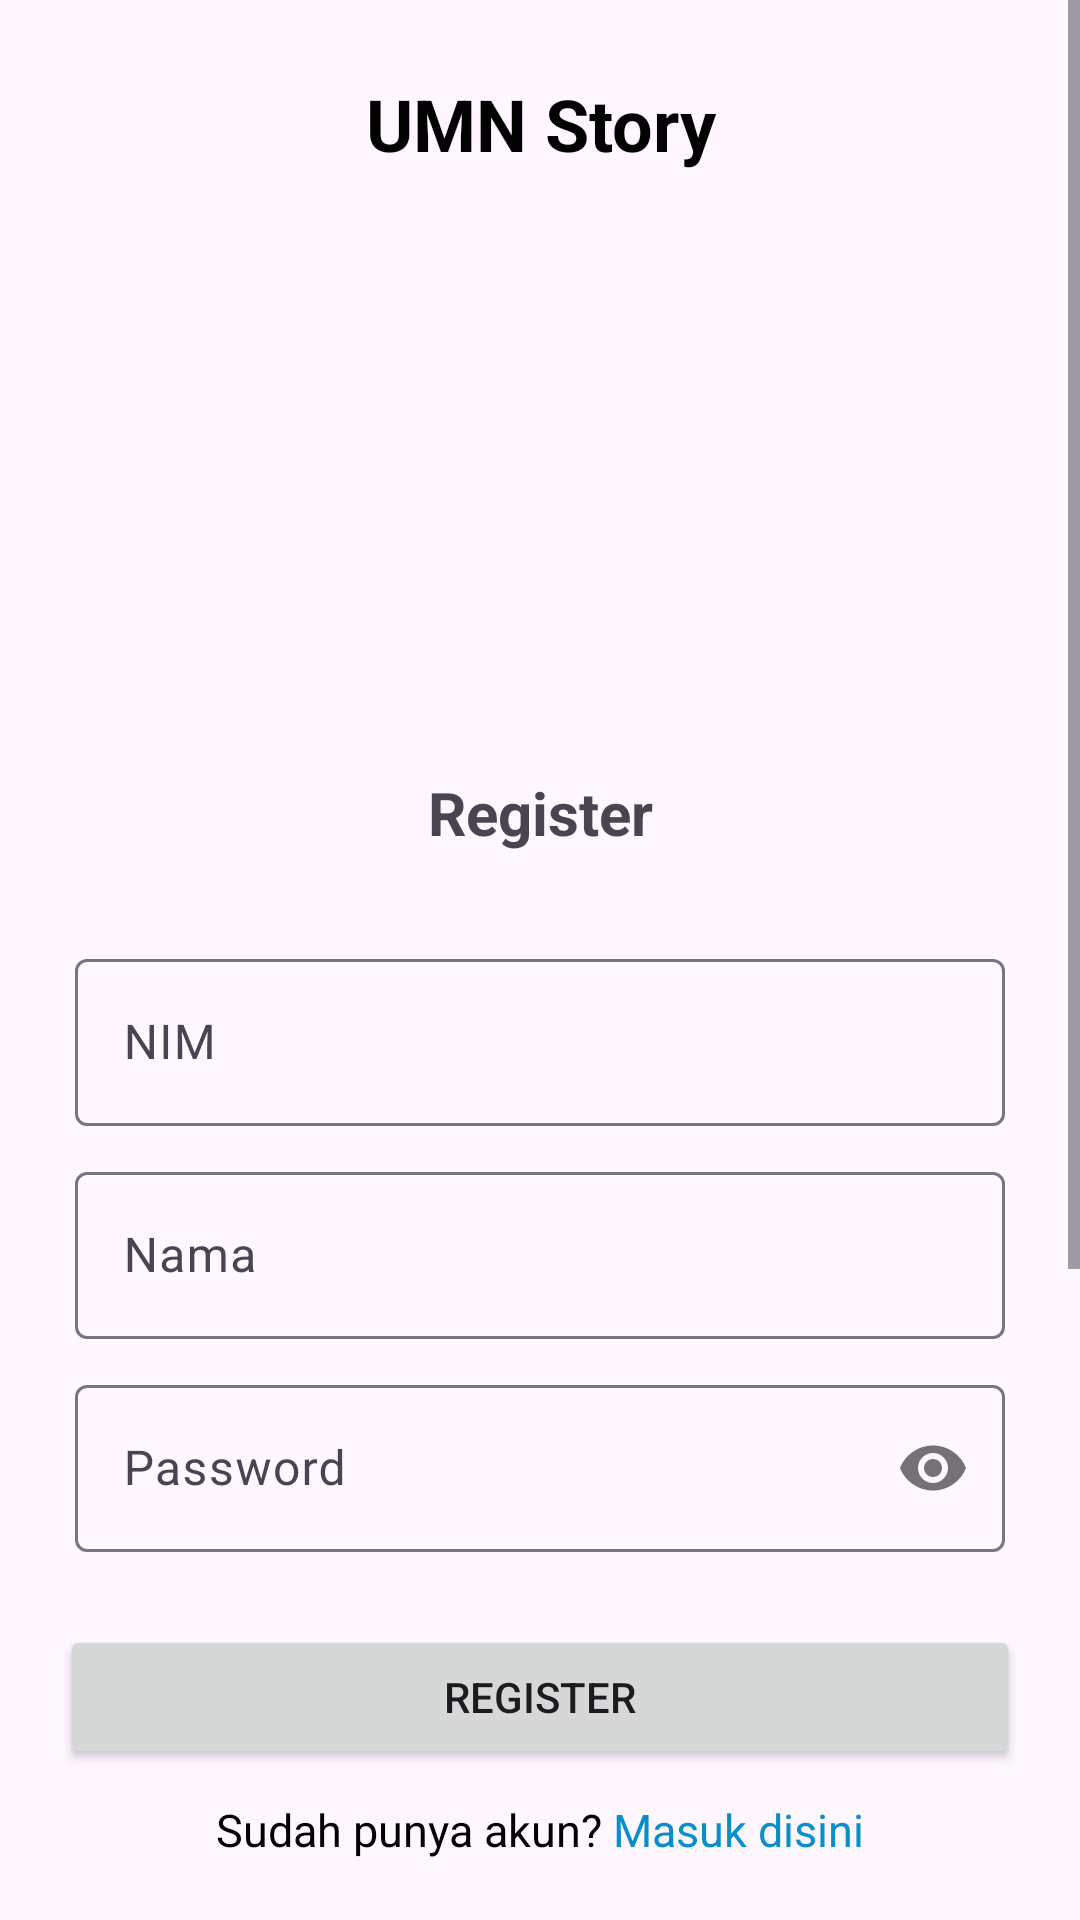

Layout XML and referenced resources for this Android screen:
<!-- AndroidManifest.xml: application theme Theme.UMNStory -->
<!-- res/layout/activity_register.xml -->
<?xml version="1.0" encoding="utf-8"?>
<androidx.constraintlayout.widget.ConstraintLayout xmlns:android="http://schemas.android.com/apk/res/android"
    xmlns:app="http://schemas.android.com/apk/res-auto"
    xmlns:tools="http://schemas.android.com/tools"
    android:id="@+id/main"
    android:layout_width="match_parent"
    android:layout_height="match_parent"
    tools:context=".activities.RegisterActivity">
    <ScrollView
        android:layout_width="match_parent"
        android:layout_height="0dp"
        app:layout_constraintTop_toTopOf="parent"
        app:layout_constraintBottom_toTopOf="@id/ll_bottom">
        <LinearLayout
            android:layout_width="match_parent"
            android:layout_height="wrap_content"
            android:padding="25dp"
            android:orientation="vertical">
            <TextView
                android:layout_width="match_parent"
                android:layout_height="wrap_content"
                android:textAlignment="center"
                android:text="@string/app_name"
                android:textColor="@color/black"
                android:textSize="24sp"
                android:textStyle="bold"/>
            <ImageView
                android:id="@+id/iv_logo"
                android:layout_width="match_parent"
                android:layout_height="200dp"
                tools:src="@drawable/logo"/>

            <TextView
                android:layout_width="match_parent"
                android:layout_height="wrap_content"
                android:textAlignment="center"
                android:text="Register"
                android:textSize="20sp"
                android:textStyle="bold"
                android:layout_marginBottom="30dp"/>
            <com.google.android.material.textfield.TextInputLayout
                android:id="@+id/til_nim"
                android:layout_width="match_parent"
                android:layout_height="wrap_content"
                android:layout_marginBottom="10dp"
                android:hint="NIM">
                <EditText
                    android:id="@+id/et_nim"
                    android:layout_width="match_parent"
                    android:layout_height="wrap_content"
                    android:inputType="text"/>
            </com.google.android.material.textfield.TextInputLayout>
            <com.google.android.material.textfield.TextInputLayout
                android:id="@+id/til_nama"
                android:layout_width="match_parent"
                android:layout_height="wrap_content"
                android:layout_marginBottom="10dp"
                android:hint="Nama">
                <EditText
                    android:id="@+id/et_nama"
                    android:layout_width="match_parent"
                    android:layout_height="wrap_content"
                    android:inputType="text"/>
            </com.google.android.material.textfield.TextInputLayout>
            <com.google.android.material.textfield.TextInputLayout
                android:id="@+id/til_password"
                android:layout_width="match_parent"
                android:layout_height="wrap_content"
                app:passwordToggleEnabled="true"
                android:layout_marginBottom="20dp"
                android:hint="Password">
                <EditText
                    android:id="@+id/et_password"
                    android:layout_width="match_parent"
                    android:layout_height="wrap_content"
                    android:inputType="textPassword"/>
            </com.google.android.material.textfield.TextInputLayout>
            <com.google.android.material.textfield.TextInputLayout
                android:id="@+id/til_password_confirmation"
                android:layout_width="match_parent"
                android:layout_height="wrap_content"
                app:passwordToggleEnabled="true"
                android:layout_marginBottom="20dp"
                android:hint="Konfirmasi Password">
                <EditText
                    android:id="@+id/et_password_confirmation"
                    android:layout_width="match_parent"
                    android:layout_height="wrap_content"
                    android:inputType="textPassword"/>
            </com.google.android.material.textfield.TextInputLayout>
        </LinearLayout>
    </ScrollView>
    <LinearLayout
        android:id="@+id/ll_bottom"
        android:layout_width="match_parent"
        android:layout_height="wrap_content"
        app:layout_constraintBottom_toBottomOf="parent"
        android:orientation="vertical"
        android:padding="20dp">
        <Button
            android:id="@+id/btn_register"
            android:layout_width="match_parent"
            android:layout_height="wrap_content"
            android:text="Register"/>
        <LinearLayout
            android:layout_width="match_parent"
            android:layout_height="wrap_content"
            android:gravity="center"
            android:layout_marginTop="10dp">
            <TextView
                android:layout_width="wrap_content"
                android:layout_height="wrap_content"
                android:text="Sudah punya akun?"
                android:textSize="15sp"
                android:textColor="@color/black"/>
            <TextView
                android:id="@+id/tv_login"
                android:layout_width="wrap_content"
                android:layout_height="wrap_content"
                android:textColor="#078FC9"
                android:text=" Masuk disini"
                android:textSize="15sp"/>
        </LinearLayout>
    </LinearLayout>
</androidx.constraintlayout.widget.ConstraintLayout>
<!-- resources referenced by this layout -->
<resources>
  <string name="app_name">UMN Story</string>
  <style name="Theme.UMNStory" parent="Base.Theme.UMNStory" />
  <style name="Base.Theme.UMNStory" parent="Theme.Material3.DayNight.NoActionBar">
          
          
      </style>
  <!-- not gathered from this repository: default colours our renderer supplied (Android Studio template values) -->
  <color name="black">#FF000000</color>
</resources>
